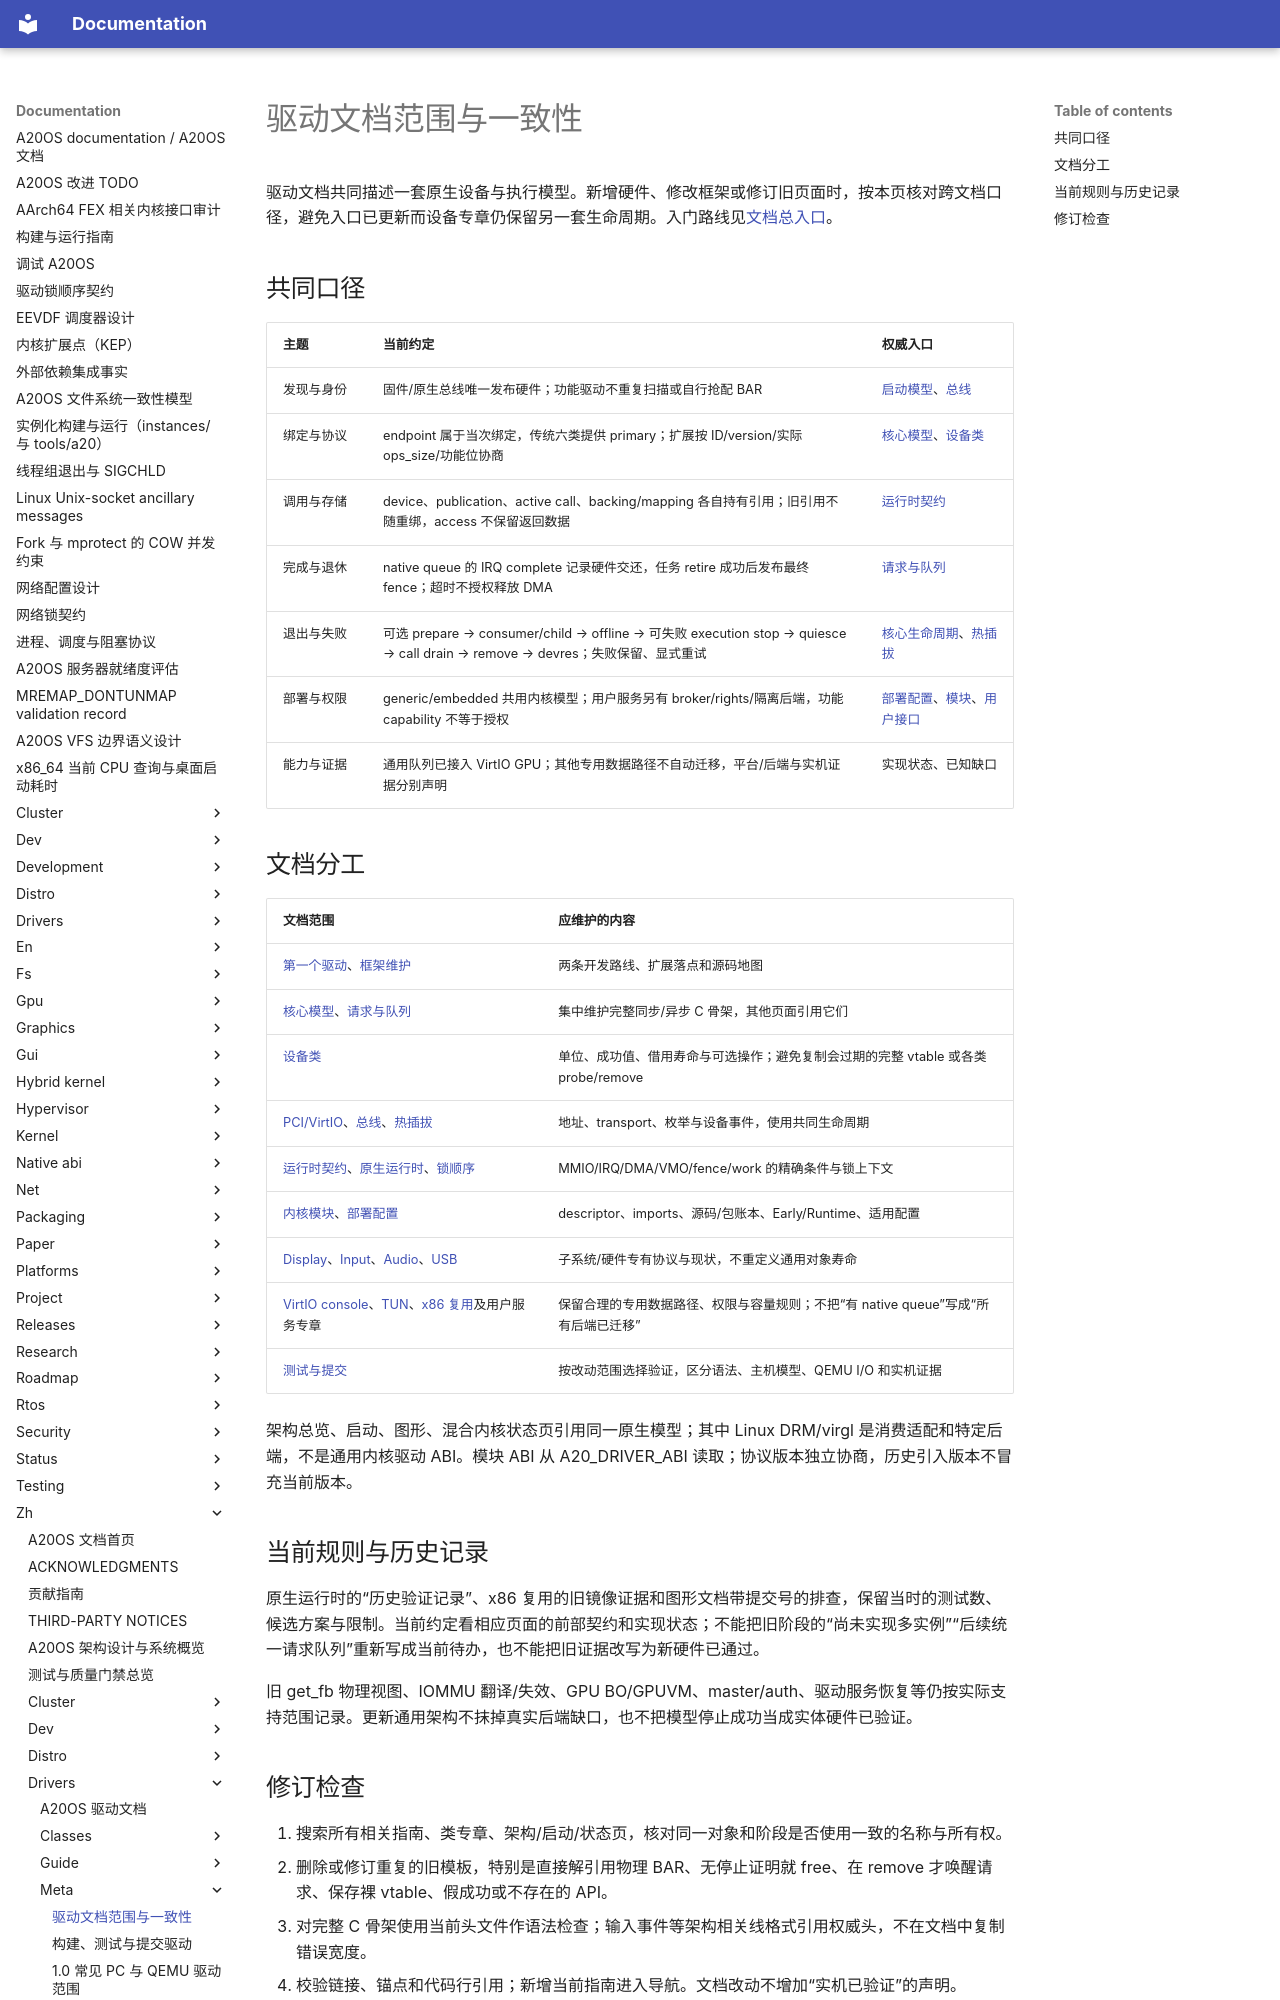

repository: fQwQf/A20OS · page: zh/drivers/meta/documentation-consistency/index.html · generator: mkdocs

# 驱动文档范围与一致性

驱动文档共同描述一套原生设备与执行模型。新增硬件、修改框架或修订旧页面时，按本页核对跨文档口径，避免入口已更新而设备专章仍保留另一套生命周期。入门路线见[文档总入口](../README.md)。

## 共同口径

| 主题 | 当前约定 | 权威入口 |
|---|---|---|
| 发现与身份 | 固件/原生总线唯一发布硬件；功能驱动不重复扫描或自行抢配 BAR | [启动模型](../../dev/boot-model.md)、[总线](../guide/bus-and-platform.md) |
| 绑定与协议 | endpoint 属于当次绑定，传统六类提供 primary；扩展按 ID/version/实际 ops_size/功能位协商 | [核心模型](../guide/core-model.md)、[设备类](../guide/device-classes.md) |
| 调用与存储 | device、publication、active call、backing/mapping 各自持有引用；旧引用不随重绑，access 不保留返回数据 | [运行时契约](../guide/runtime-contracts.md) |
| 完成与退休 | native queue 的 IRQ complete 记录硬件交还，任务 retire 成功后发布最终 fence；超时不授权释放 DMA | [请求与队列](../guide/request-queues.md) |
| 退出与失败 | 可选 prepare → consumer/child → offline → 可失败 execution stop → quiesce → call drain → remove → devres；失败保留、显式重试 | [核心生命周期](../guide/core-model.md#生命周期的精确语义)、[热插拔](../guide/hotplug-and-pnp.md) |
| 部署与权限 | generic/embedded 共用内核模型；用户服务另有 broker/rights/隔离后端，功能 capability 不等于授权 | [部署配置](../guide/deployment-profiles.md)、[模块](../guide/kernel-modules.md)、[用户接口](../classes/userspace-and-devfs.md) |
| 能力与证据 | 通用队列已接入 VirtIO GPU；其他专用数据路径不自动迁移，平台/后端与实机证据分别声明 | 实现状态、已知缺口 |

## 文档分工

| 文档范围 | 应维护的内容 |
|---|---|
| [第一个驱动](../guide/getting-started.md)、[框架维护](../guide/framework-development.md) | 两条开发路线、扩展落点和源码地图 |
| [核心模型](../guide/core-model.md)、[请求与队列](../guide/request-queues.md) | 集中维护完整同步/异步 C 骨架，其他页面引用它们 |
| [设备类](../guide/device-classes.md) | 单位、成功值、借用寿命与可选操作；避免复制会过期的完整 vtable 或各类 probe/remove |
| [PCI/VirtIO](../guide/pci-and-virtio.md)、[总线](../guide/bus-and-platform.md)、[热插拔](../guide/hotplug-and-pnp.md) | 地址、transport、枚举与设备事件，使用共同生命周期 |
| [运行时契约](../guide/runtime-contracts.md)、[原生运行时](../guide/native-runtime.md)、[锁顺序](../guide/lock-order.md) | MMIO/IRQ/DMA/VMO/fence/work 的精确条件与锁上下文 |
| [内核模块](../guide/kernel-modules.md)、[部署配置](../guide/deployment-profiles.md) | descriptor、imports、源码/包账本、Early/Runtime、适用配置 |
| [Display](../classes/display.md)、[Input](../classes/input.md)、[Audio](../classes/audio.md)、[USB](../classes/usb-design.md) | 子系统/硬件专有协议与现状，不重定义通用对象寿命 |
| [VirtIO console](../classes/virtio-console.md)、[TUN](../classes/tun.md)、[x86 复用](../guide/x86-hardware-reuse.md)及用户服务专章 | 保留合理的专用数据路径、权限与容量规则；不把“有 native queue”写成“所有后端已迁移” |
| [测试与提交](testing-and-submission.md) | 按改动范围选择验证，区分语法、主机模型、QEMU I/O 和实机证据 |

架构总览、启动、图形、混合内核状态页引用同一原生模型；其中 Linux DRM/virgl 是消费适配和特定后端，不是通用内核驱动 ABI。模块 ABI 从 A20_DRIVER_ABI 读取；协议版本独立协商，历史引入版本不冒充当前版本。
